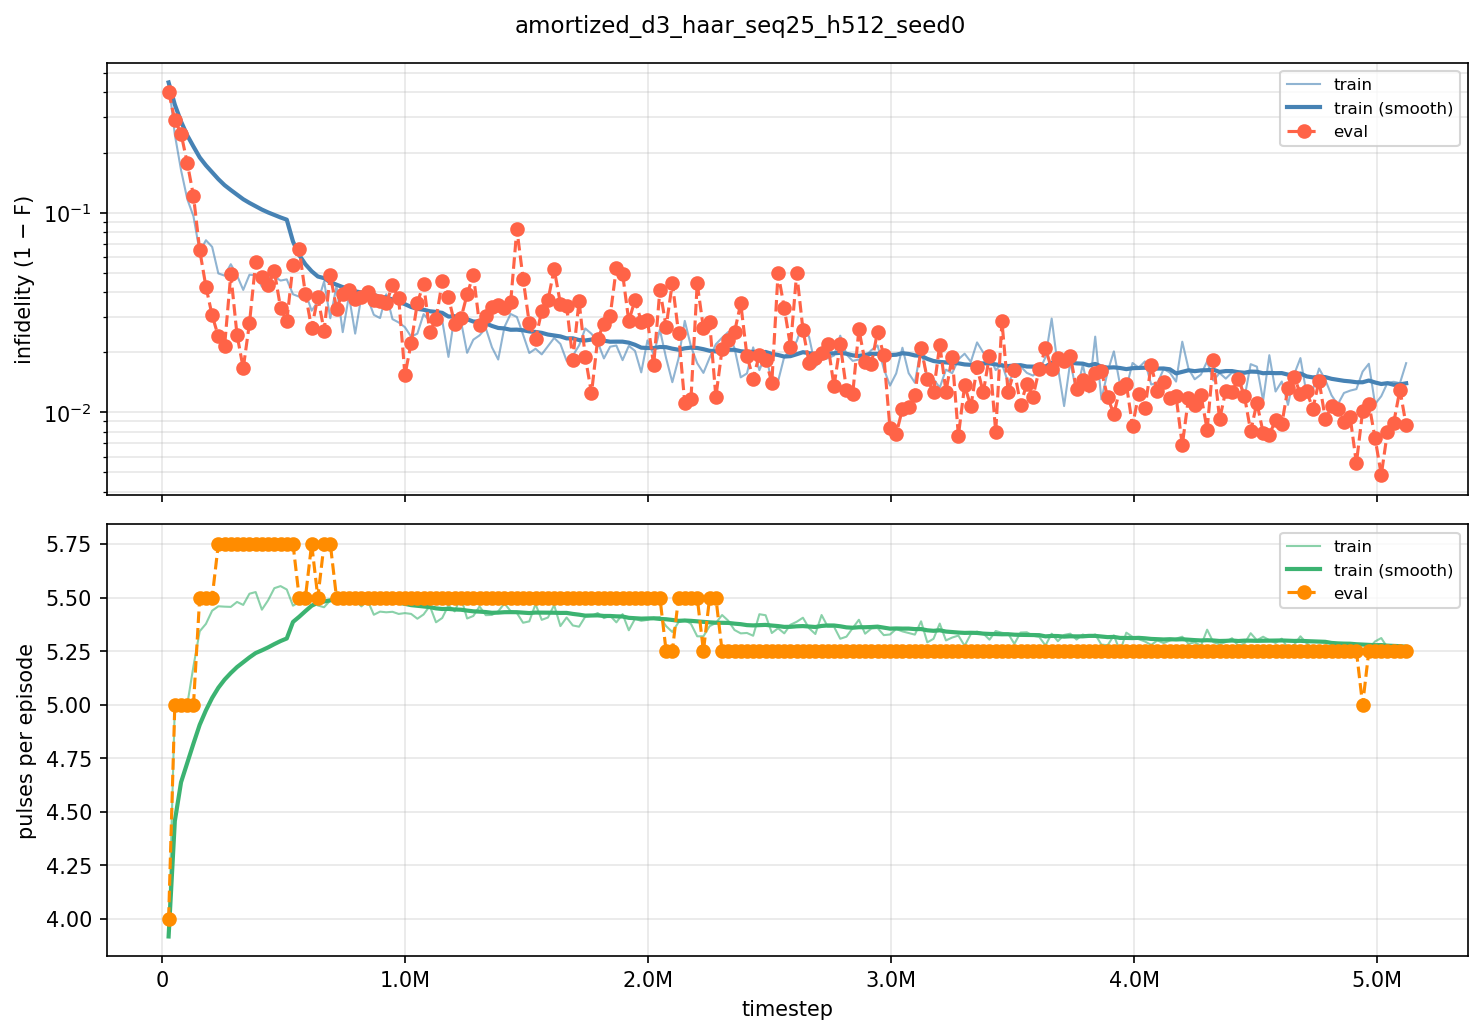

Source data for this figure (header and first rows):
iter, timestep, episodes, train_fidelity, train_pulses, eval_fidelity, eval_pulses
100, 25600, 256, 0.5513, 3.918, 0.5963, 4
200, 51200, 256, 0.754, 4.995, 0.7095, 5
300, 76800, 256, 0.8367, 5, 0.7516, 5
400, 102400, 256, 0.883, 5, 0.8228, 5
500, 128000, 256, 0.9042, 5.18, 0.8788, 5
600, 153600, 256, 0.9365, 5.342, 0.9351, 5.5
700, 179200, 256, 0.9273, 5.377, 0.9574, 5.5
800, 204800, 256, 0.9326, 5.438, 0.9694, 5.5
900, 230400, 256, 0.9504, 5.459, 0.976, 5.75
1000, 256000, 256, 0.9516, 5.457, 0.9786, 5.75
1100, 281600, 256, 0.9448, 5.456, 0.9509, 5.75
1200, 307200, 256, 0.9515, 5.479, 0.9756, 5.75
1300, 332800, 256, 0.959, 5.465, 0.9834, 5.75
1400, 358400, 256, 0.9512, 5.518, 0.9721, 5.75
1500, 384000, 256, 0.9514, 5.526, 0.9436, 5.75
1600, 409600, 256, 0.9573, 5.443, 0.9525, 5.75
1700, 435200, 256, 0.9533, 5.487, 0.9567, 5.75
1800, 460800, 256, 0.9522, 5.543, 0.9491, 5.75
1900, 486400, 256, 0.9543, 5.553, 0.9666, 5.75
2000, 512000, 256, 0.9537, 5.537, 0.9714, 5.75
2100, 537600, 256, 0.961, 5.462, 0.9455, 5.75
2200, 563200, 256, 0.9621, 5.479, 0.9344, 5.5
2300, 588800, 256, 0.9602, 5.527, 0.9609, 5.5
2400, 614400, 256, 0.9677, 5.502, 0.9736, 5.75
2500, 640000, 256, 0.9642, 5.463, 0.9623, 5.5
2600, 665600, 256, 0.9548, 5.455, 0.9744, 5.75
2700, 691200, 256, 0.9704, 5.487, 0.9512, 5.75
2800, 716800, 256, 0.957, 5.525, 0.9669, 5.5
2900, 742400, 256, 0.9748, 5.483, 0.9607, 5.5
3000, 768000, 256, 0.9616, 5.484, 0.959, 5.5
3100, 793600, 256, 0.9752, 5.486, 0.9631, 5.5
3200, 819200, 256, 0.9619, 5.459, 0.9622, 5.5
3300, 844800, 256, 0.9627, 5.486, 0.96, 5.5
3400, 870400, 256, 0.9692, 5.42, 0.9635, 5.5
3500, 896000, 256, 0.9704, 5.434, 0.9637, 5.5
3600, 921600, 256, 0.961, 5.431, 0.9648, 5.5
3700, 947200, 256, 0.9707, 5.433, 0.9568, 5.5
3800, 972800, 256, 0.9718, 5.423, 0.9627, 5.5
3900, 998400, 256, 0.9733, 5.427, 0.9846, 5.5
4000, 1024000, 256, 0.9761, 5.423, 0.9778, 5.5
4100, 1049600, 256, 0.9752, 5.401, 0.9647, 5.5
4200, 1075200, 256, 0.969, 5.421, 0.956, 5.5
4300, 1100800, 256, 0.9713, 5.461, 0.9747, 5.5
4400, 1126400, 256, 0.9725, 5.384, 0.9708, 5.5
4500, 1152000, 256, 0.9712, 5.404, 0.9548, 5.5
4600, 1177600, 256, 0.9811, 5.463, 0.9623, 5.5
4700, 1203200, 256, 0.9693, 5.435, 0.9722, 5.5
4800, 1228800, 256, 0.9713, 5.501, 0.9705, 5.5
4900, 1254400, 256, 0.9801, 5.402, 0.9611, 5.5
5000, 1280000, 256, 0.9769, 5.414, 0.9511, 5.5
5100, 1305600, 256, 0.9757, 5.458, 0.9725, 5.5
5200, 1331200, 256, 0.9736, 5.418, 0.9697, 5.5
5300, 1356800, 256, 0.9788, 5.419, 0.9662, 5.5
5400, 1382400, 256, 0.9816, 5.436, 0.9656, 5.5
5500, 1408000, 256, 0.9733, 5.472, 0.9667, 5.5
5600, 1433600, 256, 0.9689, 5.437, 0.9645, 5.5
5700, 1459200, 256, 0.97, 5.428, 0.9174, 5.5
5800, 1484800, 256, 0.9755, 5.382, 0.9532, 5.5
5900, 1510400, 256, 0.9802, 5.389, 0.9721, 5.5
6000, 1536000, 256, 0.9792, 5.469, 0.9768, 5.5
... 140 more rows
